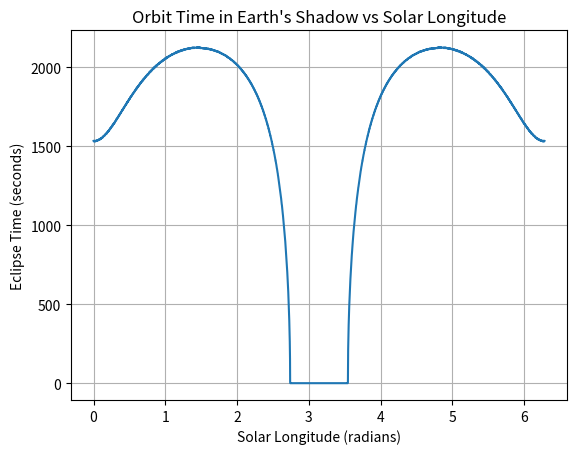
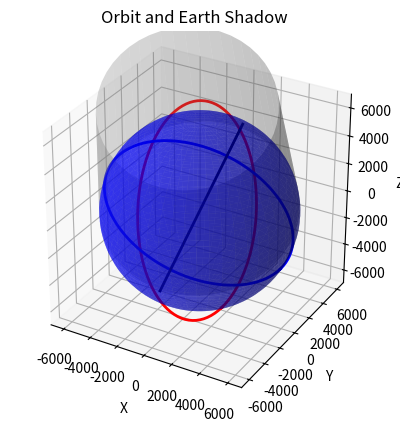

The matplotlib source for these figures, in order:
import numpy as np
import matplotlib.pyplot as plt
from mpl_toolkits.mplot3d import Axes3D

# Input
h = 600
inclination = np.radians(53)
solar_longitude_plot = np.radians(123.48)

# Constants
R_e = 6371
obliquity_angle = np.radians(23.439292)
mu = 398600.4
R = R_e + h

def plot_earth(ax, R):
    u = np.linspace(0, 2 * np.pi, 100)
    v = np.linspace(0, np.pi, 100)
    x = R * np.outer(np.cos(u), np.sin(v))
    y = R * np.outer(np.sin(u), np.sin(v))
    z = R * np.outer(np.ones_like(u), np.cos(v))
    ax.plot_surface(x, y, z, color='blue', alpha=0.5, edgecolor='none')

def plot_orbit(ax, R, alpha, color='red'):
    theta = np.linspace(0, 2 * np.pi, 100)
    x = R * np.cos(theta)
    y = R * np.sin(theta)
    z = np.zeros_like(theta)

    x_rot = x * np.cos(alpha) + z * np.sin(alpha)
    y_rot = y
    z_rot = -x * np.sin(alpha) + z * np.cos(alpha)

    ax.plot(x_rot, y_rot, z_rot, color=color, linewidth=2)

def plot_rotating_axis(ax, R, alpha):
    z = np.linspace(-R, R, 100)
    x = z * np.tan(alpha)
    y = np.zeros_like(z)
    ax.plot(x, y, z, color='black', linewidth=2)

def plot_shadow(ax, radius, length, angle_z):
    # Create a cylinder along X-axis
    theta = np.linspace(0, 2 * np.pi, 50)
    x = np.linspace(0, length, 2)
    Theta, X = np.meshgrid(theta, x)

    Y = radius * np.cos(Theta)
    Z = radius * np.sin(Theta)

    # Flatten for rotation
    Xf = X.flatten()
    Yf = Y.flatten()
    Zf = Z.flatten()

    # Rotate around Z-axis
    Xr = Xf * np.cos(angle_z) - Yf * np.sin(angle_z)
    Yr = Xf * np.sin(angle_z) + Yf * np.cos(angle_z)
    Zr = Zf

    # Reshape back
    Xr = Xr.reshape(X.shape)
    Yr = Yr.reshape(Y.shape)
    Zr = Zr.reshape(Z.shape)

    ax.plot_surface(Xr, Yr, Zr, color='gray', alpha=0.3, edgecolor='none')

def compute_shadow_time(R, R_e, mu, inclination, obliquity, shadow_length, solar_longitude):
    # Generate orbit points in XY plane
    theta = np.linspace(0, 2 * np.pi, 1000)
    x = R * np.cos(theta)
    y = R * np.sin(theta)
    z = np.zeros_like(theta)

    # Rotate orbit around Y-axis by (obliquity + inclination)
    alpha = obliquity + inclination
    x_rot = x * np.cos(alpha) + z * np.sin(alpha)
    y_rot = y
    z_rot = -x * np.sin(alpha) + z * np.cos(alpha)

    orbit_points = np.vstack((x_rot, y_rot, z_rot)).T

    # Compute Sun direction vector:
    # 1. Start with X-axis
    sun_dir = np.array([1, 0, 0])

    # 2. Rotate around Z (solar longitude)
    Rz_sun = np.array([
        [np.cos(solar_longitude), -np.sin(solar_longitude), 0],
        [np.sin(solar_longitude),  np.cos(solar_longitude), 0],
        [0, 0, 1]
    ])

    # 3. Rotate around Y (obliquity)
    Ry_obliq = np.array([
        [ np.cos(obliquity), 0, np.sin(obliquity)],
        [0, 1, 0],
        [-np.sin(obliquity), 0, np.cos(obliquity)]
    ])

    sun_dir = Rz_sun @ Ry_obliq @ sun_dir
    sun_dir = sun_dir / np.linalg.norm(sun_dir)

    # Project orbit points onto shadow axis
    rel_coords = orbit_points
    proj_lengths = np.dot(rel_coords, sun_dir)
    closest_points_on_axis = np.outer(proj_lengths, sun_dir)
    perp_vectors = rel_coords - closest_points_on_axis
    perp_distances = np.linalg.norm(perp_vectors, axis=1)

    # Check if within shadow cylinder (radius and length)
    inside_shadow = (perp_distances < R_e) & (np.abs(proj_lengths) < shadow_length / 2)

    # Fraction of orbit in shadow
    shadow_fraction = np.sum(inside_shadow) / len(inside_shadow)

    # Orbital period
    T = 2 * np.pi * np.sqrt(R**3 / mu)

    t_shadow = shadow_fraction * T / 2
    return t_shadow, T

# Solar longitudes from 0 to 2π
longitudes = np.linspace(0, 2 * np.pi, 3600)

shadow_times = []

for phi in longitudes:
    t_shadow, T = compute_shadow_time(R, R_e, mu, inclination, obliquity_angle, 2*R, solar_longitude=phi)
    shadow_times.append(t_shadow)
max_shadow_time_longitude = longitudes[np.argmax(shadow_times)]
max_shadow_time = np.max(shadow_times)

print(f"Max shadow time: {max_shadow_time:.2f} seconds")
print(f"Max shadow time occurs at solar longitude: {max_shadow_time_longitude*90:.2f} degrees")
plt.plot(longitudes, shadow_times)
plt.xlabel("Solar Longitude (radians)")
plt.ylabel("Eclipse Time (seconds)")
plt.title("Orbit Time in Earth's Shadow vs Solar Longitude")
plt.grid(True)
plt.show()

# Create 3D figure and axes
fig = plt.figure()
ax = fig.add_subplot(111, projection='3d')

# Plot Earth, orbit, axis, and shadow
plot_earth(ax, R_e)
plot_orbit(ax, R, obliquity_angle + inclination)
plot_orbit(ax, R_e, obliquity_angle, color = "blue")
plot_rotating_axis(ax, R, obliquity_angle)
plot_shadow(ax, R_e, 2 * R, angle_z=solar_longitude_plot)

# Set same limits for all axes
ax.set_xlim([-R, R])
ax.set_ylim([-R, R])
ax.set_zlim([-R, R])
ax.set_box_aspect([1, 1, 1])

# Set plot properties
ax.set_title('Orbit and Earth Shadow')
ax.set_xlabel('X')
ax.set_ylabel('Y')
ax.set_zlabel('Z')

plt.show()
